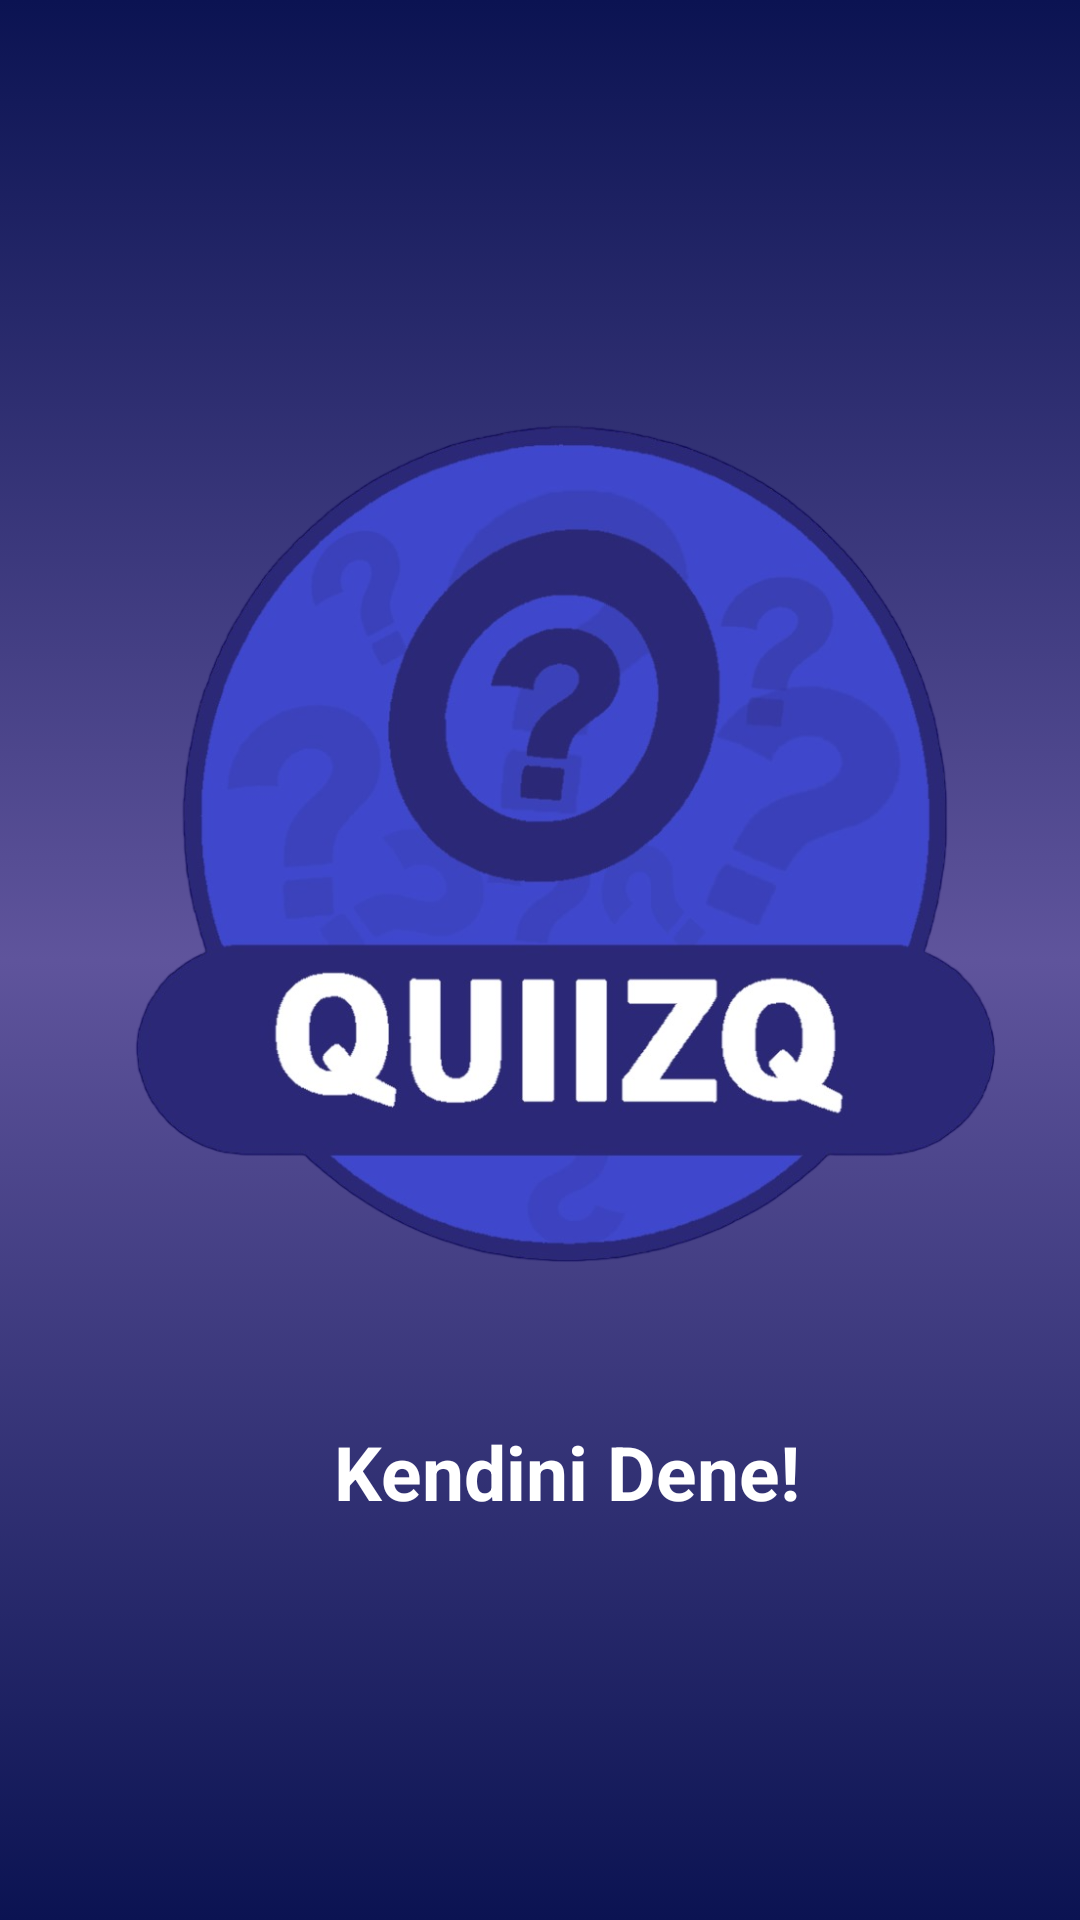

The Android layout XML behind this screen, and the referenced resources:
<!-- AndroidManifest.xml: application theme Theme.QuizzProject -->
<!-- res/layout/activity_splash.xml -->
<?xml version="1.0" encoding="utf-8"?>
<androidx.constraintlayout.widget.ConstraintLayout xmlns:android="http://schemas.android.com/apk/res/android"
    xmlns:app="http://schemas.android.com/apk/res-auto"
    xmlns:tools="http://schemas.android.com/tools"
    android:layout_width="match_parent"
    android:layout_height="match_parent"
    android:background="@drawable/main_bg_color"
    tools:context=".Activity.SplashActivity">

    <ImageView
        android:id="@+id/imageView6"
        android:layout_width="417dp"
        android:layout_height="391dp"

        app:layout_constraintBottom_toBottomOf="parent"
        app:layout_constraintEnd_toEndOf="parent"
        app:layout_constraintStart_toStartOf="parent"
        app:layout_constraintTop_toTopOf="parent"
        app:layout_constraintVertical_bias="0.332"
        app:srcCompat="@drawable/app" />

    <TextView
        android:id="@+id/appName"
        android:layout_width="wrap_content"
        android:layout_height="wrap_content"
        android:text="Kendini Dene!"
        android:textColor="@color/white"
        android:textSize="25sp"
        android:textStyle="bold"
        app:layout_constraintEnd_toEndOf="parent"
        app:layout_constraintHorizontal_bias="0.545"
        app:layout_constraintStart_toStartOf="parent"
        app:layout_constraintTop_toBottomOf="@+id/imageView6" />
</androidx.constraintlayout.widget.ConstraintLayout>
<!-- resources referenced by this layout -->
<resources>
  <color name="white">#FFFFFFFF</color>
  <!-- drawable app: png bitmap (drawable, 401945 bytes) -->
  <!-- drawable main_bg_color (drawable) -->
  <?xml version="1.0" encoding="utf-8"?>
  <selector xmlns:android="http://schemas.android.com/apk/res/android">
  
      <item>
          <shape android:shape="rectangle">
              <gradient android:startColor="#0B1352" android:centerColor="#5F549C"
                  android:endColor="#0B1352" android:angle="90"/>
          </shape>
  
  
      </item>
  
  </selector>
  <style name="Theme.QuizzProject" parent="Base.Theme.QuizzProject">
          <item name="android:windowTranslucentNavigation">true</item>
  
      </style>
  <style name="Base.Theme.QuizzProject" parent="Theme.Material3.DayNight.NoActionBar">
          
          
      </style>
</resources>
